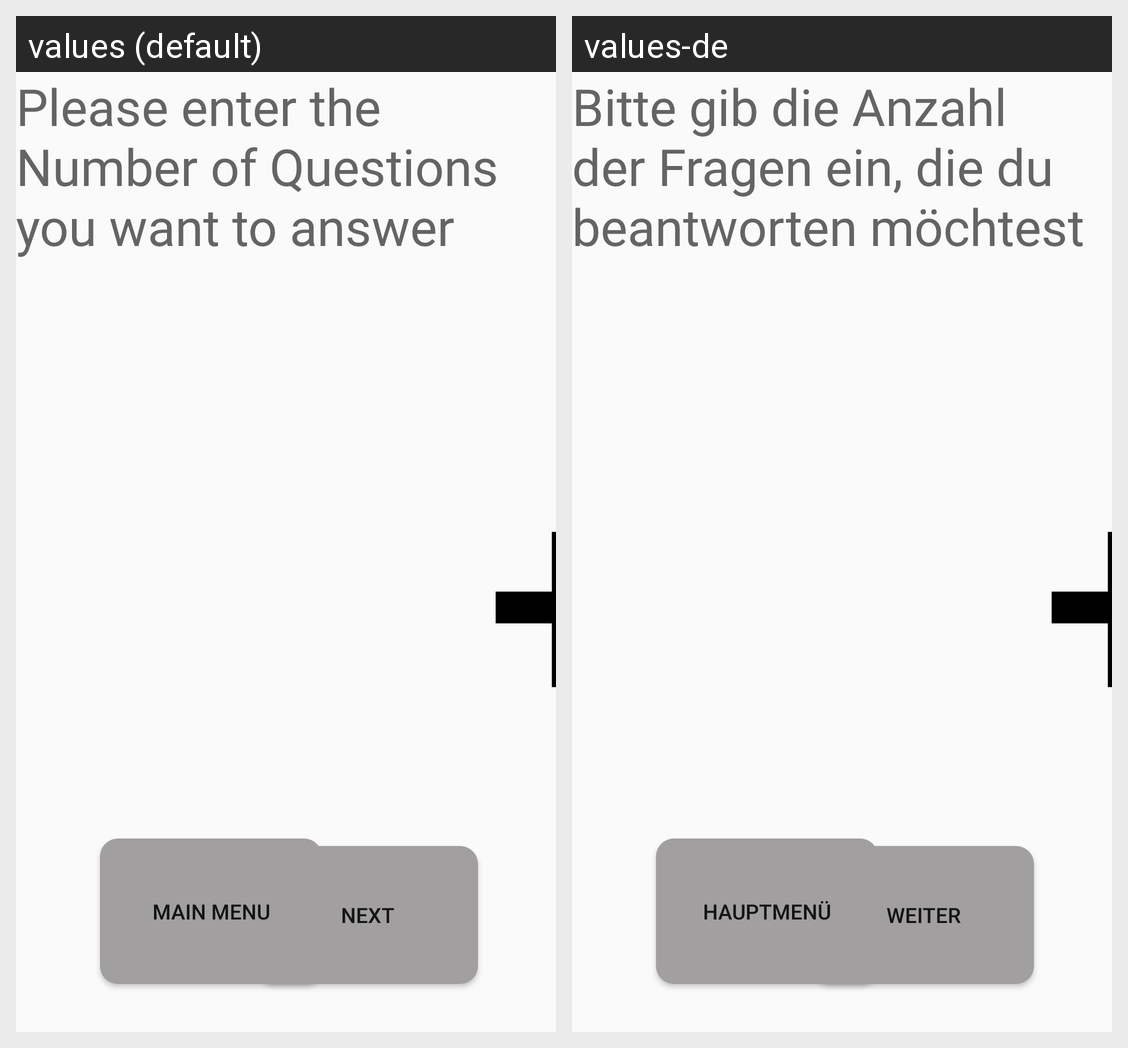

The same Android screen rendered under two of its app's locales, left to right. List the strings drawn on it with the default value and each locale's translation.
Android screen res/layout/choose_quiz_size_page.xml rendered under 2 locales, left to right: values (default), values-de. Device: Nexus 5 (rendered at 1080×1920; each locale shown at half size, 540×960, under a caption strip naming it); theme AppTheme.
Strings drawn on this screen, with the default value and each locale's value (text and hints the layout hard-codes, and strings that could not be matched under every locale, appear in the picture but are not listed):

numberOfQuestionsTitle
  values: Please enter the Number of Questions you want to answer
  values-de: Bitte gib die Anzahl der Fragen ein, die du beantworten möchtest

startQuiz
  values: Next
  values-de: Weiter

go_back
  values: Main Menu
  values-de: Hauptmenü
